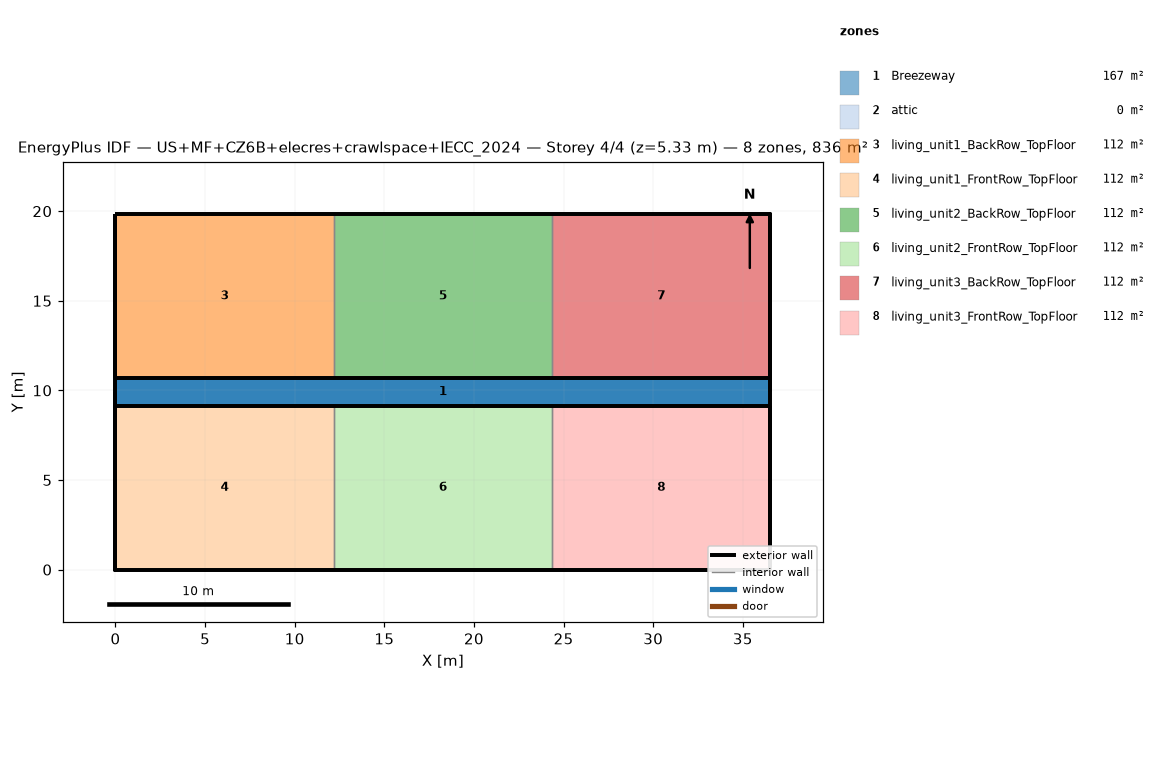
=== STOREY PLAN SPEC (per zone: floor XY polygon, exterior-wall plan segments, windows/doors) ===
zone 1: Breezeway  (167.0 m²)
  floor: (36.54, 9.16) (0.00, 9.16) (0.00, 10.68) (36.54, 10.68)
  floor: (36.54, 9.16) (0.00, 9.16) (0.00, 10.68) (36.54, 10.68)
  floor: (36.54, 9.16) (0.00, 9.16) (0.00, 10.68) (36.54, 10.68)
zone 2: attic  (0.0 m²)
  exterior wall: (36.54, 0.00) – (36.54, 19.84) – (36.54, 9.92)  [29.8 m]
  exterior wall: (0.00, 19.84) – (0.00, 0.00) – (0.00, 9.92)  [29.8 m]
zone 3: living_unit1_BackRow_TopFloor  (111.5 m²)
  floor: (12.18, 10.68) (0.00, 10.68) (0.00, 19.84) (12.18, 19.84)
  exterior wall: (12.18, 19.84) – (0.00, 19.84)  [12.2 m]
  exterior wall: (0.00, 19.84) – (0.00, 10.68)  [9.2 m]
  exterior wall: (0.00, 10.68) – (12.18, 10.68)  [12.2 m]
  interior walls: 1
zone 4: living_unit1_FrontRow_TopFloor  (111.5 m²)
  floor: (12.18, 0.00) (0.00, 0.00) (0.00, 9.16) (12.18, 9.16)
  exterior wall: (0.00, 0.00) – (12.18, 0.00)  [12.2 m]
  exterior wall: (0.00, 9.16) – (0.00, 0.00)  [9.2 m]
  exterior wall: (12.18, 9.16) – (0.00, 9.16)  [12.2 m]
  interior walls: 1
zone 5: living_unit2_BackRow_TopFloor  (111.5 m²)
  floor: (24.36, 10.68) (12.18, 10.68) (12.18, 19.84) (24.36, 19.84)
  exterior wall: (12.18, 10.68) – (24.36, 10.68)  [12.2 m]
  exterior wall: (24.36, 19.84) – (12.18, 19.84)  [12.2 m]
  interior walls: 2
zone 6: living_unit2_FrontRow_TopFloor  (111.5 m²)
  floor: (24.36, 0.00) (12.18, 0.00) (12.18, 9.16) (24.36, 9.16)
  exterior wall: (12.18, 0.00) – (24.36, 0.00)  [12.2 m]
  exterior wall: (24.36, 9.16) – (12.18, 9.16)  [12.2 m]
  interior walls: 2
zone 7: living_unit3_BackRow_TopFloor  (111.5 m²)
  floor: (36.54, 10.68) (24.36, 10.68) (24.36, 19.84) (36.54, 19.84)
  exterior wall: (36.54, 10.68) – (36.54, 19.84)  [9.2 m]
  exterior wall: (36.54, 19.84) – (24.36, 19.84)  [12.2 m]
  exterior wall: (24.36, 10.68) – (36.54, 10.68)  [12.2 m]
  interior walls: 1
zone 8: living_unit3_FrontRow_TopFloor  (111.5 m²)
  floor: (36.54, 0.00) (24.36, 0.00) (24.36, 9.16) (36.54, 9.16)
  exterior wall: (24.36, 0.00) – (36.54, 0.00)  [12.2 m]
  exterior wall: (36.54, 0.00) – (36.54, 9.16)  [9.2 m]
  exterior wall: (36.54, 9.16) – (24.36, 9.16)  [12.2 m]
  interior walls: 1

=== DERIVED (storey summary) ===
Building: US+MF+CZ6B+elecres+crawlspace+IECC_2024
Storey: 4 of 4  (floor level z = 5.33 m)
Storey gross floor area: 836.2 m²
Zones on this storey: 8
  - Breezeway: floor 167.0 m²
  - attic: floor 0.0 m²; exterior wall 59.5 m (81.9 m²); WWR 0.0%
  - living_unit1_BackRow_TopFloor: floor 111.5 m²; exterior wall 33.5 m (86.9 m²); WWR 0.0%
  - living_unit1_FrontRow_TopFloor: floor 111.5 m²; exterior wall 33.5 m (86.9 m²); WWR 0.0%
  - living_unit2_BackRow_TopFloor: floor 111.5 m²; exterior wall 24.4 m (63.1 m²); WWR 0.0%
  - living_unit2_FrontRow_TopFloor: floor 111.5 m²; exterior wall 24.4 m (63.1 m²); WWR 0.0%
  - living_unit3_BackRow_TopFloor: floor 111.5 m²; exterior wall 33.5 m (86.9 m²); WWR 0.0%
  - living_unit3_FrontRow_TopFloor: floor 111.5 m²; exterior wall 33.5 m (86.9 m²); WWR 0.0%
Zone adjacency (shared interzone walls):
  - living_unit1_BackRow_TopFloor ↔ living_unit2_BackRow_TopFloor
  - living_unit1_FrontRow_TopFloor ↔ living_unit2_FrontRow_TopFloor
  - living_unit2_BackRow_TopFloor ↔ living_unit3_BackRow_TopFloor
  - living_unit2_FrontRow_TopFloor ↔ living_unit3_FrontRow_TopFloor